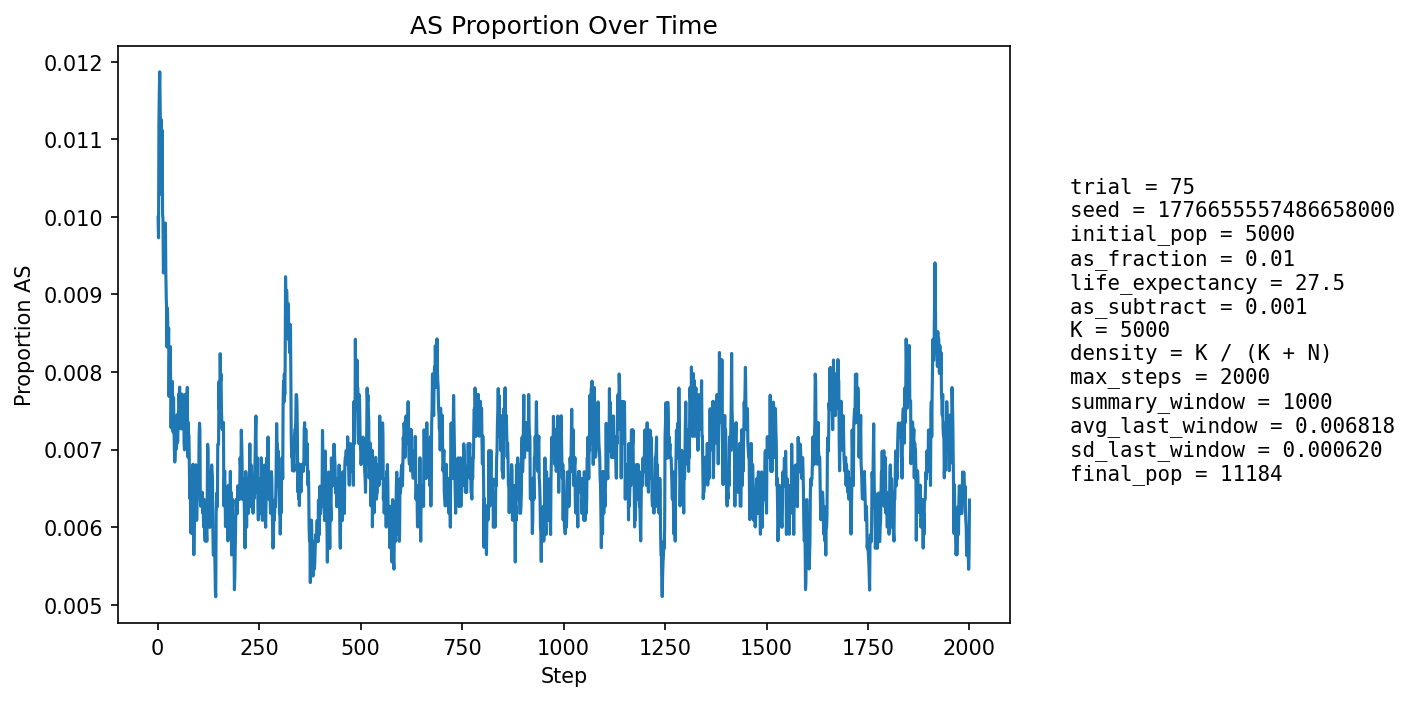

The file beside this chart, header and first rows:
step, population_size, births, newborn_AA, newborn_AS, newborn_SS, prop_newborn_AA, prop_newborn_AS, prop_newborn_SS, prop_repro_AA, prop_repro_AS, prop_AS_population
1, 5502, 1318, 1307, 11, 0, 0.9917, 0.008346, 0.0, 0.9913, 0.008725, 0.009996
2, 5755, 1257, 1251, 6, 0, 0.9952, 0.004773, 0.0, 0.9905, 0.009466, 0.009731
3, 5984, 1231, 1216, 15, 0, 0.9878, 0.01219, 0.0, 0.9894, 0.01058, 0.0112
4, 6190, 1212, 1198, 14, 0, 0.9884, 0.01155, 0.0, 0.9872, 0.01277, 0.01163
5, 6487, 1313, 1298, 15, 0, 0.9886, 0.01142, 0.0, 0.9874, 0.01259, 0.01187
6, 6786, 1376, 1361, 15, 0, 0.9891, 0.0109, 0.0, 0.9883, 0.01171, 0.01149
7, 7084, 1420, 1407, 13, 0, 0.9908, 0.009155, 0.0, 0.9886, 0.01135, 0.01087
8, 7372, 1450, 1431, 19, 0, 0.9869, 0.0131, 0.0, 0.9889, 0.01113, 0.01126
9, 7672, 1495, 1484, 11, 0, 0.9926, 0.007358, 0.0, 0.9892, 0.01081, 0.0103
10, 7973, 1542, 1525, 16, 1, 0.989, 0.01038, 0.0006485, 0.9895, 0.01049, 0.01028
11, 8276, 1587, 1564, 23, 0, 0.9855, 0.01449, 0.0, 0.9903, 0.009713, 0.01112
12, 8573, 1627, 1615, 12, 0, 0.9926, 0.007376, 0.0, 0.9898, 0.01019, 0.01003
13, 8823, 1626, 1611, 15, 0, 0.9908, 0.009225, 0.0, 0.9903, 0.00974, 0.009974
14, 9055, 1643, 1632, 11, 0, 0.9933, 0.006695, 0.0, 0.9901, 0.00991, 0.009277
15, 9273, 1668, 1652, 16, 0, 0.9904, 0.009592, 0.0, 0.9895, 0.01045, 0.009382
16, 9480, 1697, 1677, 20, 0, 0.9882, 0.01179, 0.0, 0.9901, 0.009907, 0.00981
17, 9662, 1714, 1695, 19, 0, 0.9889, 0.01109, 0.0, 0.9903, 0.009672, 0.009729
18, 9829, 1727, 1711, 16, 0, 0.9907, 0.009265, 0.0, 0.9909, 0.009084, 0.009564
19, 9980, 1739, 1717, 22, 0, 0.9873, 0.01265, 0.0, 0.9909, 0.009112, 0.00992
20, 10122, 1752, 1738, 14, 0, 0.992, 0.007991, 0.0, 0.9909, 0.009143, 0.009287
21, 10250, 1763, 1750, 12, 1, 0.9926, 0.006807, 0.0005672, 0.9906, 0.009379, 0.008976
22, 10358, 1771, 1755, 15, 1, 0.991, 0.00847, 0.0005647, 0.9906, 0.009441, 0.008785
23, 10456, 1777, 1766, 11, 0, 0.9938, 0.00619, 0.0, 0.9905, 0.009526, 0.008321
24, 10541, 1782, 1762, 20, 0, 0.9888, 0.01122, 0.0, 0.9907, 0.009258, 0.008823
25, 10618, 1789, 1773, 16, 0, 0.9911, 0.008944, 0.0, 0.9912, 0.008813, 0.00857
26, 10685, 1795, 1779, 16, 0, 0.9911, 0.008914, 0.0, 0.9914, 0.008561, 0.008423
27, 10746, 1801, 1783, 18, 0, 0.99, 0.009994, 0.0, 0.992, 0.007966, 0.008561
28, 10800, 1804, 1795, 9, 0, 0.995, 0.004989, 0.0, 0.9917, 0.008273, 0.007685
29, 10846, 1807, 1788, 19, 0, 0.9895, 0.01051, 0.0, 0.9919, 0.008056, 0.008206
30, 10891, 1810, 1794, 16, 0, 0.9912, 0.00884, 0.0, 0.9918, 0.008195, 0.008172
31, 10928, 1812, 1795, 17, 0, 0.9906, 0.009382, 0.0, 0.9917, 0.008333, 0.008327
32, 10959, 1814, 1804, 10, 0, 0.9945, 0.005513, 0.0, 0.9922, 0.007787, 0.007756
33, 10986, 1816, 1807, 9, 0, 0.995, 0.004956, 0.0, 0.9917, 0.008282, 0.007282
34, 11011, 1818, 1802, 16, 0, 0.9912, 0.008801, 0.0, 0.9917, 0.008259, 0.007629
35, 11029, 1819, 1805, 14, 0, 0.9923, 0.007697, 0.0, 0.9916, 0.008413, 0.007435
36, 11044, 1820, 1801, 19, 0, 0.9896, 0.01044, 0.0, 0.9923, 0.007712, 0.007878
37, 11060, 1821, 1808, 13, 0, 0.9929, 0.007139, 0.0, 0.9928, 0.007188, 0.007595
38, 11073, 1822, 1812, 10, 0, 0.9945, 0.005488, 0.0, 0.9927, 0.007347, 0.007225
39, 11084, 1823, 1805, 18, 0, 0.9901, 0.009874, 0.0, 0.9927, 0.007337, 0.007669
40, 11094, 1823, 1811, 12, 0, 0.9934, 0.006583, 0.0, 0.9922, 0.007843, 0.007301
41, 11104, 1824, 1814, 10, 0, 0.9945, 0.005482, 0.0, 0.9925, 0.007496, 0.007024
42, 11113, 1825, 1815, 10, 0, 0.9945, 0.005479, 0.0, 0.9927, 0.007315, 0.006839
43, 11120, 1825, 1812, 13, 0, 0.9929, 0.007123, 0.0, 0.9923, 0.00765, 0.006924
44, 11126, 1825, 1811, 14, 0, 0.9923, 0.007671, 0.0, 0.9925, 0.007477, 0.0071
45, 11130, 1825, 1810, 15, 0, 0.9918, 0.008219, 0.0, 0.9927, 0.007304, 0.007188
46, 11134, 1826, 1814, 12, 0, 0.9934, 0.006572, 0.0, 0.993, 0.00696, 0.007006
47, 11136, 1826, 1811, 15, 0, 0.9918, 0.008215, 0.0, 0.993, 0.006957, 0.007094
48, 11140, 1827, 1809, 18, 0, 0.9901, 0.009852, 0.0, 0.993, 0.006955, 0.007451
49, 11141, 1826, 1814, 12, 0, 0.9934, 0.006572, 0.0, 0.993, 0.006955, 0.007091
50, 11141, 1826, 1811, 15, 0, 0.9918, 0.008215, 0.0, 0.9932, 0.006785, 0.00727
51, 11143, 1826, 1811, 15, 0, 0.9918, 0.008215, 0.0, 0.993, 0.006954, 0.007359
52, 11143, 1826, 1807, 19, 0, 0.9896, 0.01041, 0.0, 0.9927, 0.007292, 0.007718
53, 11145, 1826, 1812, 14, 0, 0.9923, 0.007667, 0.0, 0.9929, 0.007123, 0.007627
54, 11146, 1826, 1810, 16, 0, 0.9912, 0.008762, 0.0, 0.9927, 0.007294, 0.007805
55, 11146, 1826, 1815, 11, 0, 0.994, 0.006024, 0.0, 0.9927, 0.007294, 0.007447
56, 11145, 1826, 1811, 14, 1, 0.9918, 0.007667, 0.0005476, 0.9922, 0.007802, 0.007447
57, 11146, 1826, 1814, 12, 0, 0.9934, 0.006572, 0.0, 0.9924, 0.007632, 0.007267
58, 11146, 1826, 1812, 14, 0, 0.9923, 0.007667, 0.0, 0.9924, 0.007634, 0.007267
59, 11147, 1826, 1814, 12, 0, 0.9934, 0.006572, 0.0, 0.9925, 0.00746, 0.007267
60, 11147, 1827, 1807, 20, 0, 0.9891, 0.01095, 0.0, 0.9924, 0.007628, 0.007715
... 1,940 more rows
